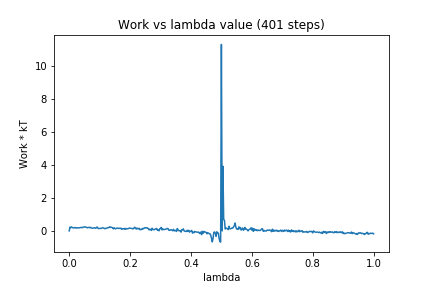

Values plotted in this chart, from the file beside it:
0, 0.0
1, 0.2275
2, 0.1957
3, 0.2389
4, 0.2134
5, 0.1854
6, 0.176
7, 0.2018
8, 0.2018
9, 0.1705
10, 0.1904
11, 0.1782
12, 0.1879
13, 0.1846
14, 0.1916
15, 0.2061
16, 0.2075
17, 0.1911
18, 0.2274
19, 0.2275
20, 0.2446
21, 0.2312
22, 0.2357
23, 0.2062
24, 0.1854
25, 0.2049
26, 0.2163
27, 0.197
28, 0.2195
29, 0.1727
30, 0.1753
31, 0.157
32, 0.17
33, 0.1897
34, 0.1698
35, 0.1559
36, 0.225
37, 0.2267
38, 0.1419
39, 0.1459
40, 0.1554
41, 0.1525
42, 0.1502
43, 0.1766
44, 0.1888
45, 0.1771
46, 0.1577
47, 0.1297
48, 0.1562
49, 0.1534
50, 0.1879
51, 0.1963
52, 0.1932
53, 0.2461
54, 0.2096
55, 0.2254
56, 0.2138
57, 0.18
58, 0.1272
59, 0.1899
60, 0.1386
... 340 more rows
